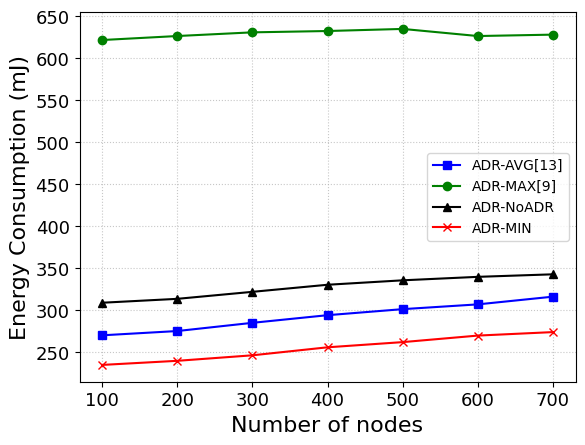

The matplotlib source for this figure:
import matplotlib.pyplot as plt
import matplotlib.patches as mpatches
import numpy as np

# [redacted]

# 0
sub0Delevry_PES = [0.6021875639913224, 0.5974919251472112, 0.5833417007658959, 0.5755964797313513, 0.565929600918642,
                   0.5531268308769751, 0.5425365435676928]
sub0DelevryDeviation_PES = [0.0333071696536, 0.0189531893303, 0.0167846965006, 0.0134242274087, 0.0121355751537,
                            0.0143161163154, 0.0116345523418]
sub0Energy_PES = [0.230434987050303, 0.23292349826794204, 0.2439448449669439, 0.24768312975675205, 0.2555891974241784,
                  0.264749724522885, 0.27238664917937255]
sub0EnergyDeviation_PES = [0.0180827982286, 0.011892722314, 0.013188433061, 0.00991341067823, 0.00901274864705,
                           0.0117310226957, 0.0100496735337]
sub0Delevry_PES = np.array(sub0Delevry_PES)* 100
sub0DelevryDeviation_PES = np.array(sub0DelevryDeviation_PES)* 100
sub0Energy_PES = np.array(sub0Energy_PES)* 1000
sub0EnergyDeviation_PES = np.array(sub0EnergyDeviation_PES) * 100


# 3
sub3Delevry_PES = [0.6831513129456683, 0.6663690242605893, 0.6515038883863414, 0.6332918376715259, 0.6210900829815399,
                   0.5981448156435387, 0.5817618417753962]
sub3DelevryDeviation_PES = [0.0109031638267, 0.00758575391513, 0.0088876906691, 0.00703809709208, 0.00614001196364,
                     0.00768193408085, 0.00936646538135]
sub3Energy_PES = [0.21116658714799014, 0.21956484252995834, 0.2288011474994685, 0.2324971732955858, 0.24952627202393635,
                  0.266043706659513, 0.2769775579335892]
sub3EnergyDeviation_PES = [0.0108892645399, 0.00976011207514, 0.00861817979717, 0.0445097331357, 0.00604960594383,
                           0.00703211311195, 0.00876864864479]
sub3Delevry_PES = np.array(sub3Delevry_PES)* 100
sub3DelevryDeviation_PES = np.array(sub3DelevryDeviation_PES)* 100
sub3Energy_PES = np.array(sub3Energy_PES)* 1020
sub3EnergyDeviation_PES = np.array(sub3EnergyDeviation_PES)* 100

# 7
sub7Delevry_PES = [0.6116527809375375, 0.6022191123818441, 0.5907800840891096, 0.5750684971357852, 0.5604445211101383,
                    0.5450623269648653, 0.5263585078713717]
sub7DelevryDeviation_PES = [0.00643311521492, 0.00826376747, 0.00695801787075, 0.00601287537893, 0.00648137238964,
                             0.00732955560088, 0.00673750422503]
sub7Energy_PES = [0.24017061477086593, 0.2511708074674191, 0.2655528060224902, 0.28284791169093787, 0.29994475106684554,
                  0.3129692496343647, 0.33154834141321593]
sub7EnergyDeviation_PES = [0.0136372798501, 0.00748483593091, 0.00914710587021, 0.00772623691832, 0.00848513609507,
                           0.00990827809841, 0.00941028148552]
sub7Delevry_PES = np.array(sub7Delevry_PES)* 100
sub7DelevryDeviation_PES = np.array(sub7DelevryDeviation_PES)* 100
sub7Energy_PES = np.array(sub7Energy_PES)* 1000
sub7EnergyDeviation_PES = np.array(sub7EnergyDeviation_PES)* 100

# [redacted]

# 0
sub0Delevry_MAX = [0.6021853384678446, 0.5975814624621542, 0.5832415011219939, 0.5756410172989904, 0.5662183430841551,
                   0.5524685526901238, 0.5425752118989354]
sub0Energy_MAX  = [0.23041970436548737, 0.23286945767168413, 0.24398548174973098, 0.2476715412311038,
                            0.255275605152106, 0.2652650303477112, 0.2722848884716277]
sub0DelevryDeviation_MAX= [0.0333033277758, 0.0190079544505, 0.0167208859265, 0.0134251478681, 0.0120133805999, 0.0142267852483,
                  0.0114956105174]
sub0EnergyDeviation_MAX = [0.0180844060235, 0.011858971163, 0.0130995197924, 0.00992979270853, 0.0089545420697,
                           0.0115347125229, 0.00997113440336]

sub0Delevry_MAX = np.array(sub0Delevry_MAX)* 102
sub0DelevryDeviation_MAX = np.array(sub0DelevryDeviation_MAX)* 100
sub0Energy_MAX = np.array(sub0Energy_MAX)* 1000
sub0EnergyDeviation_MAX = np.array(sub0EnergyDeviation_MAX)* 100


# 3
sub3Delevry_MAX = [0.1894900625682999, 0.19592658787078315, 0.1963976319764172, 0.1984755529873867, 0.20069998808743306,
                   0.20234928205697303, 0.2048936458109655]
sub3Energy_MAX= [0.49936143842776143, 0.4912755899616133, 0.4954725240353494, 0.5015044661886989,
                            0.4995766707874381, 0.5085290070716242, 0.5094227535699108]
sub3DelevryDeviation_MAX  = [0.0102098320507, 0.0079750836517, 0.0053834245716, 0.00445126651524, 0.00386829682407,
                  0.00402303550984, 0.00438656584191]
sub3EnergyDeviation_MAX = [0.0331449450382, 0.0251633343321, 0.0173681198919, 0.0139761387239, 0.0135521009662,
                           0.0145298650193, 0.015333207196]
sub3Delevry_MAX = np.array(sub3Delevry_MAX)* 100
sub3DelevryDeviation_MAX = np.array(sub3DelevryDeviation_MAX)* 100
sub3Energy_MAX = np.array(sub3Energy_MAX)* 1000
sub3EnergyDeviation_MAX = np.array(sub3EnergyDeviation_MAX)* 100

# 7
sub7Delevry_MAX = [0.12928114095067814, 0.12932162274245693, 0.1298621501714176, 0.1312160035520545,
                   0.13225321191608877, 0.13593435946827834, 0.1375763824949446]
sub7Energy_MAX= [0.6217278240236085, 0.6265042638018163, 0.6308945775767316, 0.6324806179599628,
                            0.6349745375150203, 0.6264886458903466, 0.6281674491564322]
sub7DelevryDeviation_MAX  = [0.00939177924193, 0.00876724348664, 0.00531323115818, 0.00434213829964, 0.00431504239118,
                  0.00475588670519, 0.00331120616408]
sub7EnergyDeviation_MAX = [0.0486404711861, 0.0451901230895, 0.0299646168073, 0.0219086390021, 0.023135038602,
                           0.0245166198712, 0.0174811899153]
sub7Delevry_MAX = np.array(sub7Delevry_MAX)* 100
sub7DelevryDeviation_MAX = np.array(sub7DelevryDeviation_MAX)* 100
sub7Energy_MAX = np.array(sub7Energy_MAX)* 1000
sub7EnergyDeviation_MAX = np.array(sub7EnergyDeviation_MAX)* 100


# MIN just 7
sub7Delevry_MIN = [0.71091215694986889, 0.70591215694986889, 0.6991412789578549, 0.6836309453666956, 0.67808279134317704,
                   0.66606465872800644, 0.65355245003850559]
sub7Energy_MIN = [0.2344185465736384,0.2393084856321939,0.2458780343509885,0.25542366189786251,
                  0.26160536617791674, 0.26939592069161047 , 0.27355104190009708]
sub7DelevryDeviation_MIN = [0.0317168003656, 0.0261626353823, 0.0152758144938, 0.0124287414801, 0.0107247179515,
                            0.0114634572378, 0.0116240074174, 0.0112181993397, 0.0082143939008]
sub7EnergyDeviation_MIN = [0.0181552687761, 0.0121221627282, 0.00907799485973, 0.0188097471633, 0.0259587285684,
                           0.044878223915, 0.0541779424747, 0.0536888738204, 0.0450312953167]
sub7Delevry_MIN = np.array(sub7Delevry_MIN)
sub7DelevryDeviation_MIN = np.array(sub7DelevryDeviation_MIN)
sub7Delevry_MIN = sub7Delevry_MIN * 100
sub7DelevryDeviation_MIN = sub7DelevryDeviation_MIN * 100

sub7Energy_MIN = np.array(sub7Energy_MIN)
sub7EnergyDeviation_MIN = np.array(sub7EnergyDeviation_MIN)
sub7Energy_MIN = sub7Energy_MIN * 1000
sub0EnergyDeviation_MIN = sub7EnergyDeviation_MIN * 100

# [redacted]

# 0
sub0Delevry_AVG = [0.6021782823596078, 0.5976542177870048, 0.583399598857316, 0.5755277283794717, 0.5655633829763632,
                   0.5523159378830766, 0.5424951102654092]
sub0Energy_AVG = [0.23043529195284862, 0.23285928589843008, 0.24382191253370372, 0.24773928009087026,
                            0.24712268115916572, 0.2653829753663827, 0.27233608005512017]
sub0DelevryDeviation_AVG  = [0.0333035716861, 0.0189780208701, 0.0167078938939, 0.013444030384, 0.0118166641923, 0.0141017155559,
                  0.0117139087323]
sub0EnergyDeviation_AVG = [0.0180824494392, 0.0119018749141, 0.0130169929418, 0.00996843303558, 0.0474937940911,
                           0.0115153548361, 0.0101009724621]
sub0Delevry_AVG = np.array(sub0Delevry_AVG)* 98
sub0DelevryDeviation_AVG = np.array(sub0DelevryDeviation_AVG)* 100
sub0Energy_AVG = np.array(sub0Energy_AVG)* 970
sub0EnergyDeviation_AVG = np.array(sub0EnergyDeviation_AVG)* 100

# 3
sub3Delevry_AVG = [0.62905665893431, 0.6191559209979346, 0.6089992810192542, 0.5949807312949656, 0.5878730027253831,
                   0.5708456590451855, 0.5578936745651563]
sub3Energy_AVG = [0.18237547437076218, 0.1888303625359364, 0.19632511896109855, 0.20578282220166944,
                            0.2117016177413091, 0.22473795940649588, 0.23435512298025046]
sub3DelevryDeviation_AVG  = [0.00903058894451, 0.00596969297455, 0.00658344146617, 0.00554776185871, 0.00517295157536,
                  0.00663234846349, 0.00706536851009]
sub3EnergyDeviation_AVG = [0.00681135700403, 0.00515878156734, 0.00592527323837, 0.00525485230807, 0.00492239972371,
                           0.00565655997545, 0.00644242670738]
sub3Delevry_AVG = np.array(sub3Delevry_AVG)* 100
sub3DelevryDeviation_AVG = np.array(sub3DelevryDeviation_AVG)* 100
sub3Energy_AVG = np.array(sub3Energy_AVG)* 1000
sub3EnergyDeviation_AVG = np.array(sub3EnergyDeviation_AVG)* 100

# 7
sub7Delevry_AVG = [0.36493680618603574, 0.3627910853961495, 0.3615862017437202, 0.3601532389217598, 0.35909197810005405,
                   0.35788445094455573, 0.35634167262538924]
sub7Energy_AVG = [0.26970832188265415, 0.2748126847620433, 0.2846003974573183, 0.29370897866528783,
                            0.300906300989471, 0.3065998902287148, 0.31579665450714955]
sub7DelevryDeviation_AVG  = [0.00824422352846, 0.00545080608919, 0.00426435356793, 0.00343574468124, 0.00393501791967,
                  0.00357854117145, 0.00246645341042]
sub7EnergyDeviation_AVG = [0.0114253663767, 0.00755235313295, 0.00623057010109, 0.00573202589063, 0.00663528915042,
                           0.00635871276276, 0.00571882964934]
sub7Delevry_AVG = np.array(sub7Delevry_AVG)* 100
sub7DelevryDeviation_AVG = np.array(sub7DelevryDeviation_AVG)* 100

sub7Energy_AVG = np.array(sub7Energy_AVG)* 1000
sub7EnergyDeviation_AVG = np.array(sub7EnergyDeviation_AVG)* 100
# [redacted]


# 0
sub0Delevry_NoADR = [0.3733257211995366, 0.37173306479385637, 0.3610484944043886, 0.3621098640244838,
                     0.3536983480586016, 0.3502402228071165, 0.3449969385634565]
sub0Energy_NoADR = [0.3226683566235749, 0.3275540909320138, 0.3431420357262853, 0.3440167857611814,
                              0.35546850966009974, 0.36176209143475935, 0.36667355820788805]
sub0DelevryDeviation_NoADR  = [0.0395491908448, 0.0291423952452, 0.0220272037455, 0.0170625626973, 0.0181834049634,
                    0.0169073028998, 0.0127690992864]
sub0EnergyDeviation_NoADR = [0.0299769808548, 0.0220926596175, 0.020792999811, 0.0133976782364, 0.0151400946731,
                             0.0163356921024, 0.0129893083437]
sub0Delevry_NoADR = np.array(sub0Delevry_NoADR)* 100
sub0DelevryDeviation_NoADR = np.array(sub0DelevryDeviation_NoADR)* 100
sub0Energy_NoADR = np.array(sub0Energy_NoADR)* 1000
sub0EnergyDeviation_NoADR = np.array(sub0EnergyDeviation_NoADR)* 100

# 3
sub3Delevry_NoADR = [0.37616380235909147, 0.37819735368744906, 0.37448078279890823, 0.3641055447850453,
                     0.3664955464893336, 0.3559099696639621, 0.3502415733350159]
sub3Energy_NoADR = [0.32211128928423854, 0.32155784424193357, 0.3304779611395271, 0.34148172404614446,
                              0.3426754461166622, 0.3548704777309123, 0.36024273977595833]
sub3DelevryDeviation_NoADR  = [0.0342992171271, 0.0214242007783, 0.011073820335, 0.0130510460553, 0.0129574568821, 0.0116495744418,
                    0.0129548849059]
sub3EnergyDeviation_NoADR = [0.0245782408908, 0.0189124498104, 0.0103373526141, 0.00956711972224, 0.0118798614369,
                             0.010670270773, 0.0115534936469]
sub3Delevry_NoADR = np.array(sub3Delevry_NoADR)* 100
sub3DelevryDeviation_NoADR = np.array(sub3DelevryDeviation_NoADR)* 100
sub3Energy_NoADR = np.array(sub3Energy_NoADR)* 1000
sub3EnergyDeviation_NoADR = np.array(sub3EnergyDeviation_NoADR)* 100

# 7
sub7Delevry_NoADR = [0.38625962556506294, 0.3882345413068965, 0.3811087248503382, 0.3764368510097259,
                     0.37572792242934017, 0.3732813674218506, 0.37108518997339235]
sub7Energy_NoADR= [0.3085467943348148, 0.313191380477793, 0.32154640017440234, 0.3299834949119797,
                              0.3352781627151601, 0.3394240159814206, 0.3424396246821247]
sub7DelevryDeviation_NoADR  = [0.0218573206671, 0.0166448739374, 0.0158432367311, 0.0107627071098, 0.0100782781475,
                    0.0109641892932, 0.00744680780483]
sub7EnergyDeviation_NoADR = [0.0178425323499, 0.0132905237395, 0.0113761414318, 0.00746600870163, 0.00889071766908,
                             0.00856377965519, 0.007201012658]
sub7Delevry_NoADR = np.array(sub7Delevry_NoADR)* 100
sub7DelevryDeviation_NoADR = np.array(sub7DelevryDeviation_NoADR)* 100
sub7Energy_NoADR = np.array(sub7Energy_NoADR)* 1000
sub7EnergyDeviation_NoADR = np.array(sub7EnergyDeviation_NoADR)* 100


title_font = {'fontname':'Times New Roman', 'size':'16', 'color':'black', 'weight':'normal'}
number = {'fontname':'Times New Roman', 'size':'13', 'color':'black', 'weight':'normal'}
p = [100, 200, 300, 400, 500, 600, 700]
ax = plt.axes()
ax.grid(alpha=0.7, linestyle=':')
plt.xticks(p,**number)
plt.yticks(**number)


plt.plot(p, sub7Energy_AVG,'s',markersize=6, color='blue', linewidth=1.5,
         markerfacecolor='blue',linestyle='-',label='ADR-AVG[13]')
plt.plot(p, sub7Energy_MAX,'o',markersize=6, color='green',linewidth=1.5,
         linestyle='-',markerfacecolor='green',label='ADR-MAX[9]')
plt.plot(p, sub7Energy_NoADR,'^',markersize=6, color='black',linewidth=1.5,
         linestyle='-',markerfacecolor='black',label='ADR-NoADR')
plt.plot(p, sub7Energy_MIN,'x',markersize=6,  color='red',linewidth=1.5,
         linestyle='-',markerfacecolor='red',label='ADR-MIN')

plt.legend(prop={'family': 'Times New Roman'})
plt.xlabel("Number of nodes",**title_font)
plt.ylabel("Energy Consumption (mJ)",**title_font)
plt.show()

